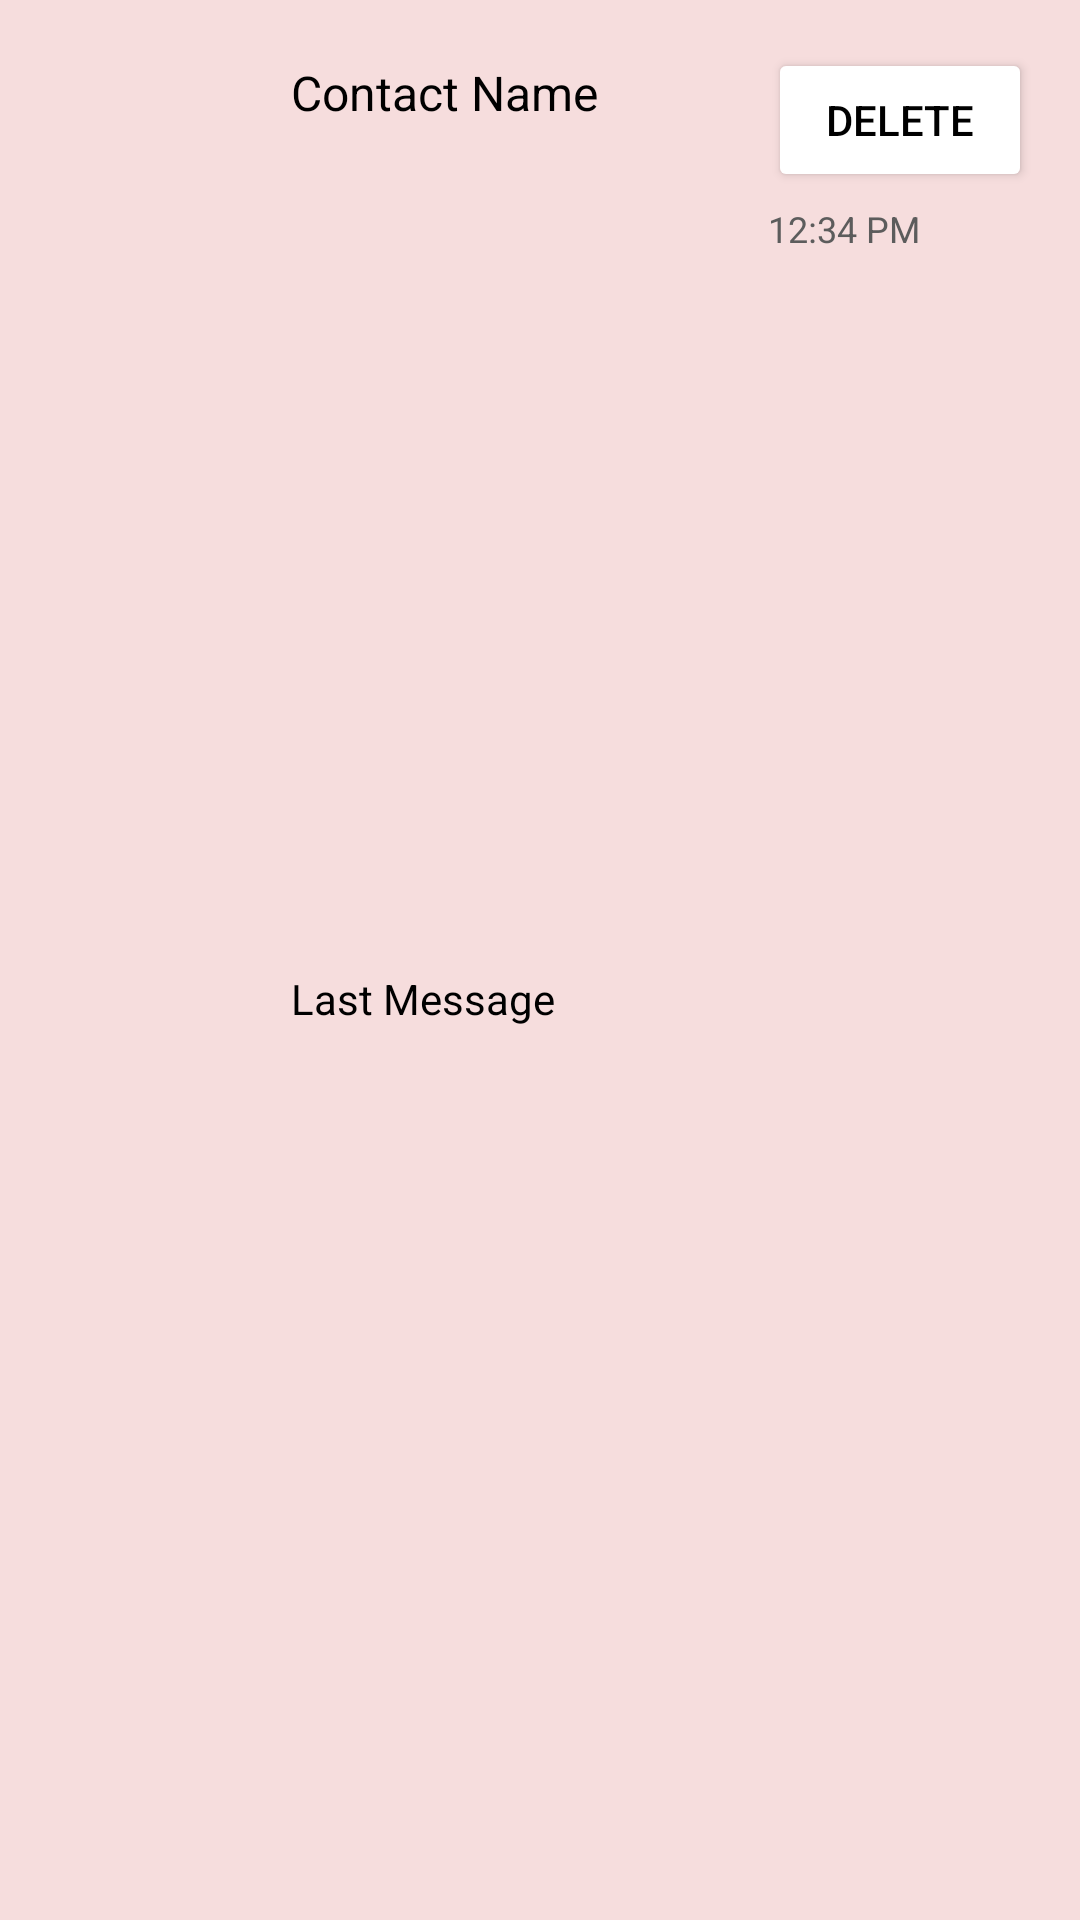

Write the Android layout XML for this screen, with the resource values it uses.
<!-- AndroidManifest.xml: application theme LightTheme.MyApplication -->
<!-- res/layout/contact.xml -->
<LinearLayout
    xmlns:android="http://schemas.android.com/apk/res/android"
    xmlns:app="http://schemas.android.com/apk/res-auto"
    xmlns:tools="http://schemas.android.com/tools"
    android:layout_width="match_parent"
    android:layout_height="wrap_content"
    android:orientation="horizontal"
    android:padding="16dp"
    android:background="@color/my_tpink">



    <ImageView
        android:id="@+id/ContactProfilePic"
        android:layout_width="65dp"
        android:layout_height="65dp"
        android:src="@drawable/pic"
        android:scaleType="centerCrop" />


    <LinearLayout
        android:layout_width="166dp"
        android:layout_height="match_parent"
        android:layout_marginStart="16dp"
        android:layout_weight="1"
        android:orientation="vertical">

        <androidx.constraintlayout.widget.ConstraintLayout
            android:layout_width="191dp"
            android:layout_height="match_parent">

            <TextView
                android:id="@+id/ContactDisplayName"
                android:layout_width="wrap_content"
                android:layout_height="wrap_content"
                android:layout_marginTop="4dp"
                android:text="Contact Name"
                android:textColor="@color/black"
                android:textSize="16sp"
                app:layout_constraintStart_toStartOf="parent"
                app:layout_constraintTop_toTopOf="parent" />
            

            <TextView
                android:id="@+id/ContactLastMessage"
                android:layout_width="wrap_content"
                android:layout_height="wrap_content"
                android:text="Last Message"
                android:textColor="@color/black"
                android:textSize="14sp"
                app:layout_constraintBottom_toBottomOf="parent"
                app:layout_constraintStart_toStartOf="parent"
                app:layout_constraintTop_toBottomOf="@+id/ContactDisplayName" />

        </androidx.constraintlayout.widget.ConstraintLayout>
    </LinearLayout>

    <LinearLayout
        android:layout_width="wrap_content"
        android:layout_height="wrap_content"
        android:orientation="vertical">

        <Button
            android:id="@+id/deleteButton"
            android:layout_width="wrap_content"
            android:layout_height="wrap_content"
            android:text="Delete"
            android:textSize="14sp"
            android:textColor="@color/black"
            android:backgroundTint="@color/white"
            android:layout_marginBottom="4dp" />


        <TextView
            android:id="@+id/ContactHour"
            android:layout_width="wrap_content"
            android:layout_height="wrap_content"
            android:text="12:34 PM"
            android:textSize="12sp"
            android:textColor="@color/my_darkgrey" />


    </LinearLayout>

</LinearLayout>
<!-- resources referenced by this layout -->
<resources>
  <color name="black">#FF000000</color>
  <color name="my_darkgrey">#5C5C5C</color>
  <color name="my_tpink">#5EE7A4A3</color>
  <color name="white">#FFFFFFFF</color>
  <style name="LightTheme.MyApplication" parent="Theme.MaterialComponents.DayNight.NoActionBar">
          
          <item name="colorPrimary">@color/purple_500</item>
          <item name="colorPrimaryVariant">@color/purple_700</item>
          <item name="colorOnPrimary">@color/white</item>
          
          <item name="colorSecondary">@color/teal_200</item>
          <item name="colorSecondaryVariant">@color/teal_700</item>
          <item name="colorOnSecondary">@color/black</item>
          
          <item name="android:statusBarColor">@color/my_pink</item>
  
          
          <item name="loginRegBackgroundColor">@color/white</item>
          <item name="buttonTextColor">@color/white</item>
          <item name="etColor">@color/black</item>
          <item name="etHintColor">@color/my_darkgrey</item>
          <item name="loginRegTitleColor">@color/my_darkgrey</item>
          <item name="textColor">@color/black</item>
          <item name="backgroundPic">@drawable/bg_light</item>
          <item name="sendButtonColor">@color/my_darkgrey</item>
          <item name="sendButtonTextColor">@color/white</item>
          <item name="contactBGColor">@color/my_tpink</item>
          <item name="contactBGContactListColor">@color/my_tpink</item>
          <item name="deleteButtonColor">@color/white</item>
      </style>
  <color name="purple_500">#FF6200EE</color>
  <color name="purple_700">#FF3700B3</color>
  <color name="teal_200">#FF03DAC5</color>
  <color name="teal_700">#FF018786</color>
  <color name="my_pink">#E7A4A3</color>
  <!-- drawable bg_light: png bitmap (drawable, 11397 bytes) -->
</resources>
